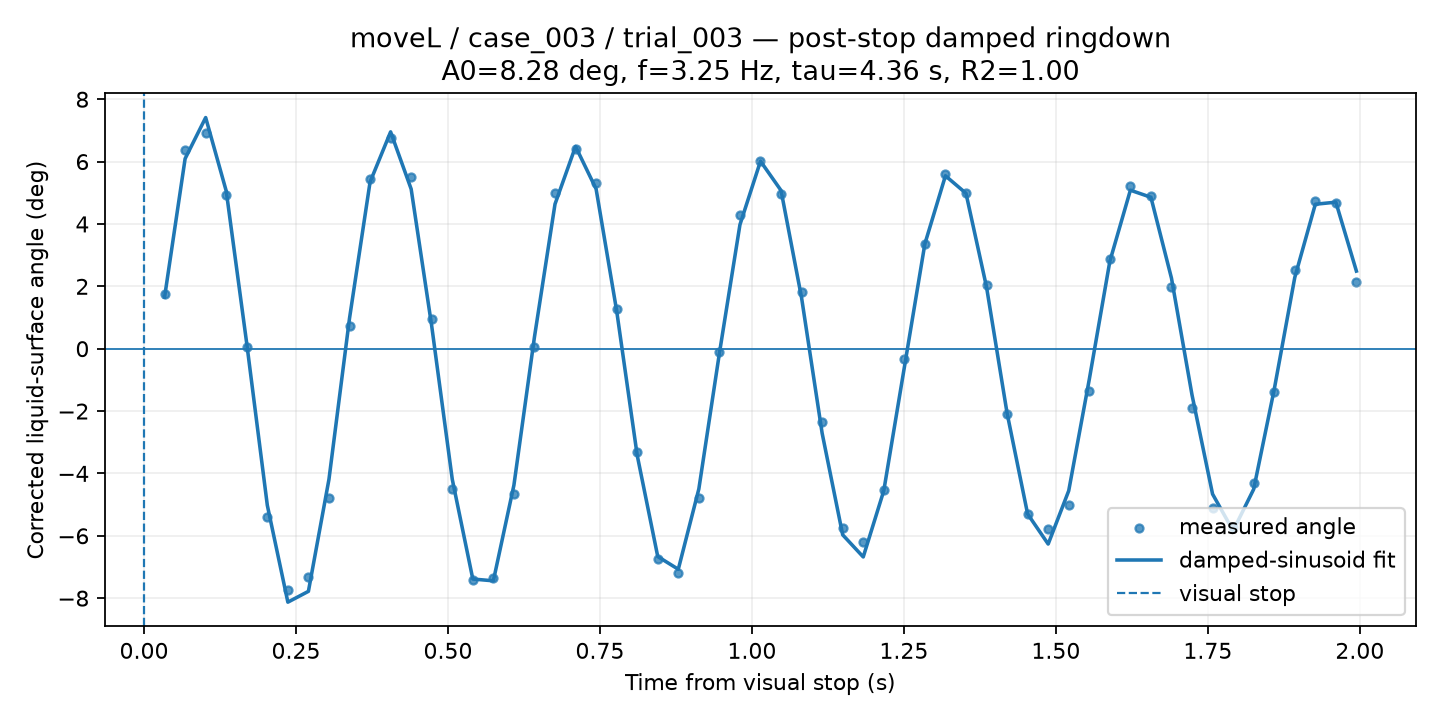

Values plotted in this chart, from the file beside it:
time_from_visual_stop_s, surface_angle_corrected_deg, fit_used, quality, ringdown_fit_angle_deg
0.0338, 1.748, 1, GOOD, 1.653
0.06761, 6.363, 1, GOOD, 6.095
0.1014, 6.909, 1, GOOD, 7.412
0.1352, 4.943, 1, GOOD, 5.058
0.169, 0.06883, 1, GOOD, 0.1586
0.2028, -5.4, 1, GOOD, -5.022
0.2366, -7.754, 1, GOOD, -8.129
0.2704, -7.334, 1, GOOD, -7.781
0.3042, -4.776, 1, GOOD, -4.188
0.338, 0.7367, 1, GOOD, 0.9743
0.3718, 5.442, 1, GOOD, 5.344
0.4056, 6.758, 1, GOOD, 6.954
0.4394, 5.521, 1, GOOD, 5.12
0.4732, 0.9648, 1, GOOD, 0.7283
0.507, -4.498, 1, GOOD, -4.187
0.5408, -7.416, 1, GOOD, -7.387
0.5746, -7.363, 1, GOOD, -7.444
0.6085, -4.663, 1, GOOD, -4.378
0.6423, 0.04657, 1, GOOD, 0.375
0.6761, 4.997, 1, GOOD, 4.637
0.7099, 6.404, 1, GOOD, 6.486
0.7437, 5.316, 1, GOOD, 5.123
0.7775, 1.286, 1, GOOD, 1.218
0.8113, -3.319, 1, GOOD, -3.417
0.8451, -6.748, 1, GOOD, -6.665
0.8789, -7.187, 1, GOOD, -7.074
0.9127, -4.774, 1, GOOD, -4.498
0.9465, -0.09016, 1, GOOD, -0.1489
0.9803, 4.296, 1, GOOD, 3.977
1.014, 6.014, 1, GOOD, 6.014
1.048, 4.974, 1, GOOD, 5.075
1.082, 1.82, 1, GOOD, 1.632
1.115, -2.36, 1, GOOD, -2.711
1.149, -5.752, 1, GOOD, -5.969
1.183, -6.196, 1, GOOD, -6.679
1.217, -4.528, 1, GOOD, -4.555
1.251, -0.3255, 1, GOOD, -0.6012
1.285, 3.358, 1, GOOD, 3.364
1.318, 5.609, 1, GOOD, 5.545
1.352, 4.989, 1, GOOD, 4.983
1.386, 2.035, 1, GOOD, 1.979
1.42, -2.087, 1, GOOD, -2.067
1.454, -5.303, 1, GOOD, -5.3
1.487, -5.787, 1, GOOD, -6.265
1.521, -5.02, 1, GOOD, -4.556
1.555, -1.366, 1, GOOD, -0.9862
1.589, 2.89, 1, GOOD, 2.799
1.623, 5.221, 1, GOOD, 5.083
1.656, 4.913, 1, GOOD, 4.856
1.69, 1.966, 1, GOOD, 2.262
1.724, -1.912, 1, GOOD, -1.483
1.758, -5.097, 1, GOOD, -4.662
1.792, -5.703, 1, GOOD, -5.838
1.825, -4.313, 1, GOOD, -4.507
1.859, -1.395, 1, GOOD, -1.308
1.893, 2.529, 1, GOOD, 2.282
1.927, 4.724, 1, GOOD, 4.633
1.961, 4.683, 1, GOOD, 4.699
1.994, 2.143, 1, GOOD, 2.489
